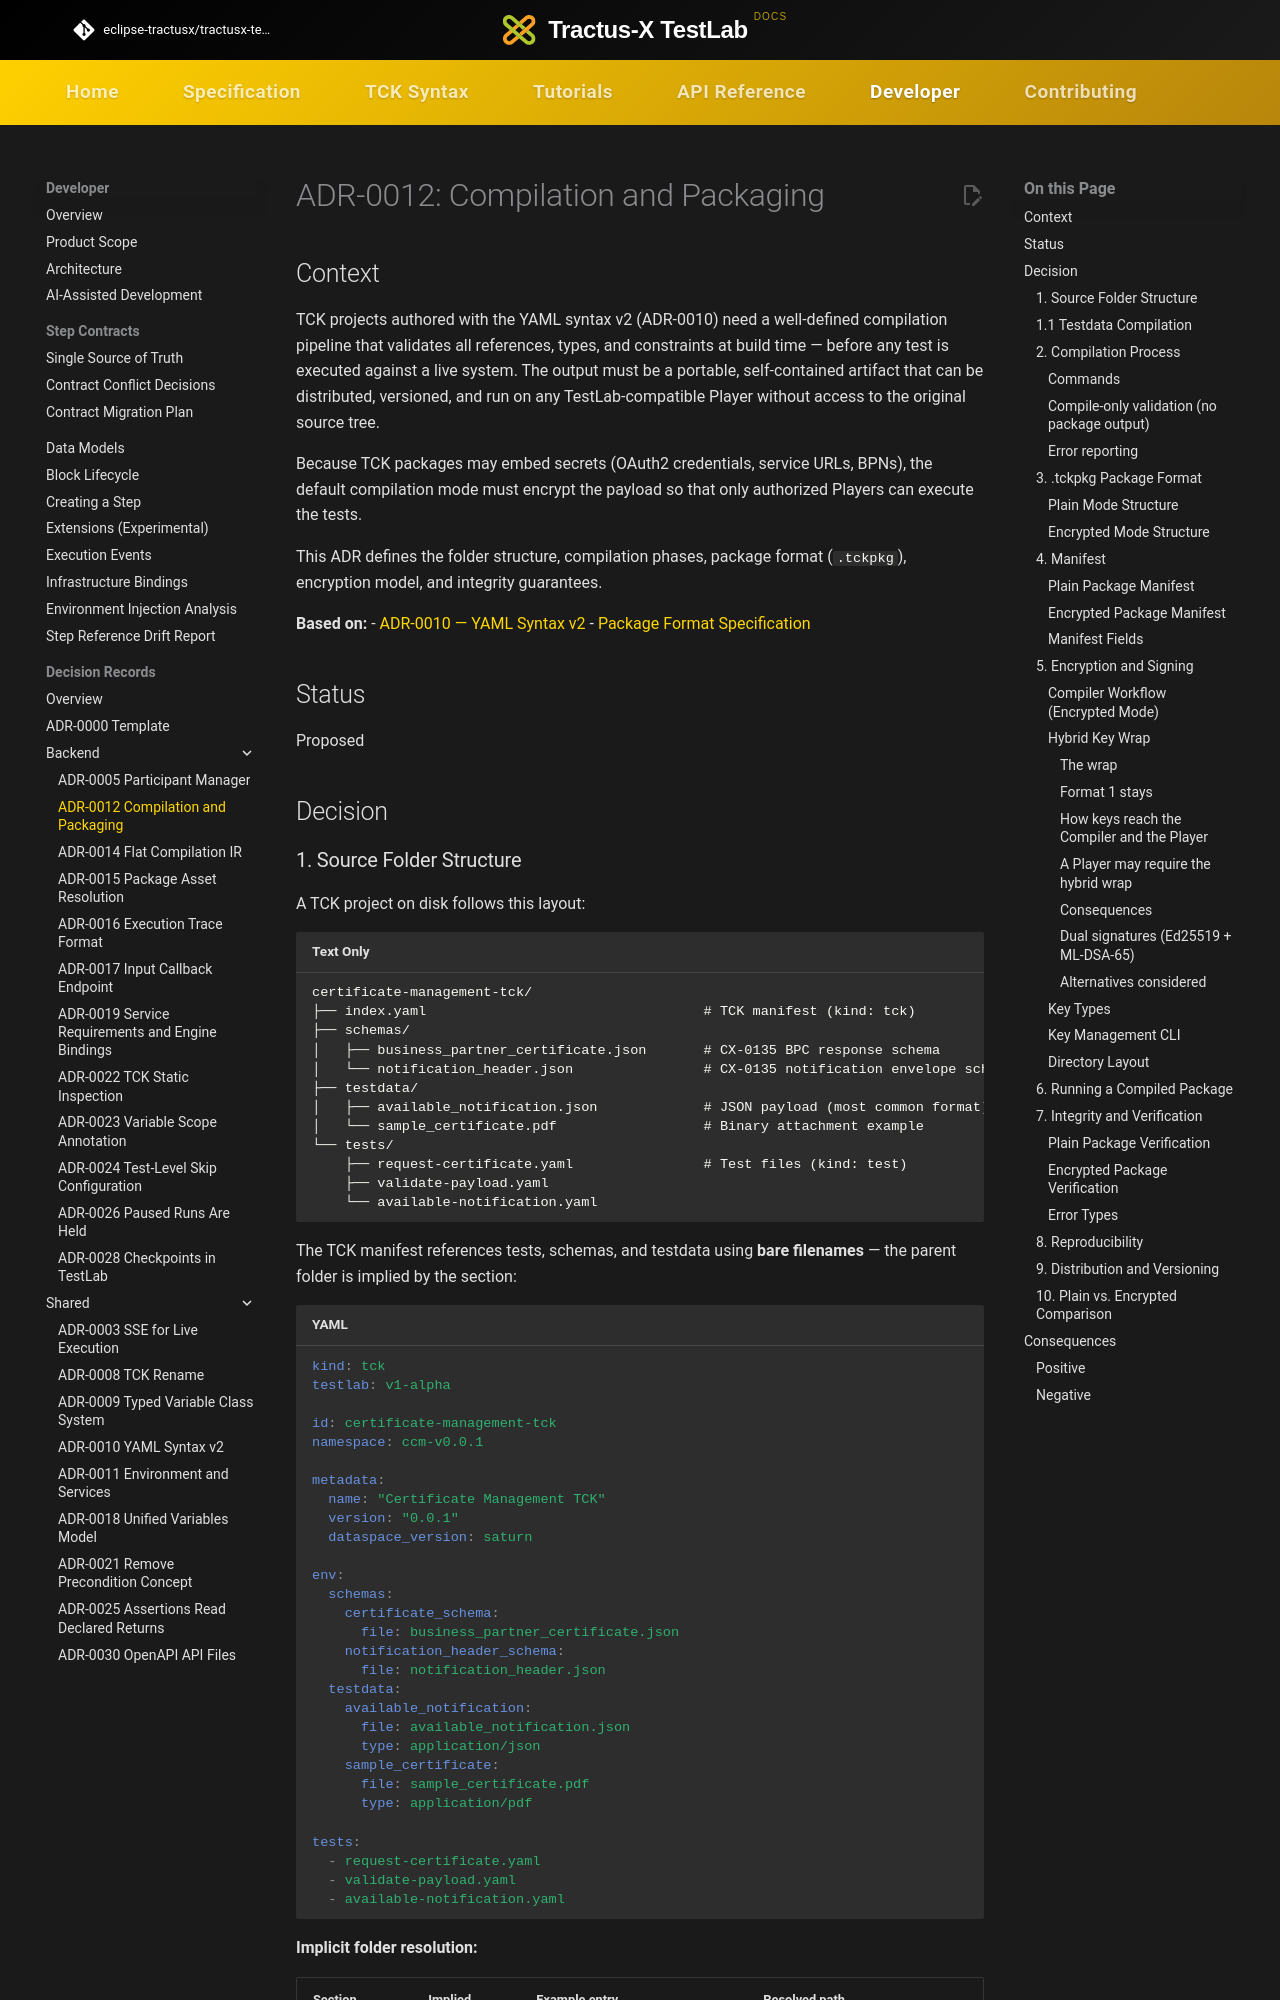

repository: eclipse-tractusx/tractusx-testlab · page: developer/decision-records/backend/ADR-0012-compilation-and-packaging/index.html · generator: mkdocs

<!--
 Eclipse Tractus-X - Tractus-X TestLab

 Copyright (c) 2026 Contributors to the Eclipse Foundation

 See the NOTICE file(s) distributed with this work for additional
 information regarding copyright ownership.

 This work is made available under the terms of the
 Creative Commons Attribution 4.0 International (CC-BY-4.0) license,
 which is available at
 https://creativecommons.org/licenses/by/4.0/legalcode.

 SPDX-License-Identifier: CC-BY-4.0
-->

<!-- This code was partially generated using artificial intelligence (AI) (Tool: Copilot, Model: Claude Opus 4.6). -->
<!-- This code was partially generated using artificial intelligence (AI) (Tool: Claude Code, Model: Claude Opus 5.5). -->
<!-- It was reviewed and tested by a human committer. -->

# ADR-0012: Compilation and Packaging

## Context

TCK projects authored with the YAML syntax v2 (ADR-0010) need a well-defined compilation pipeline that validates all references, types, and constraints at build time — before any test is executed against a live system. The output must be a portable, self-contained artifact that can be distributed, versioned, and run on any TestLab-compatible Player without access to the original source tree.

Because TCK packages may embed secrets (OAuth2 credentials, service URLs, BPNs), the default compilation mode must encrypt the payload so that only authorized Players can execute the tests.

This ADR defines the folder structure, compilation phases, package format (`.tckpkg`), encryption model, and integrity guarantees.

**Based on:**
- [ADR-0010 — YAML Syntax v2](../shared/ADR-0010-yaml-syntax-v2.md)
- [Package Format Specification](../../../specification/reference/package-format.md)

## Status

Proposed

## Decision
